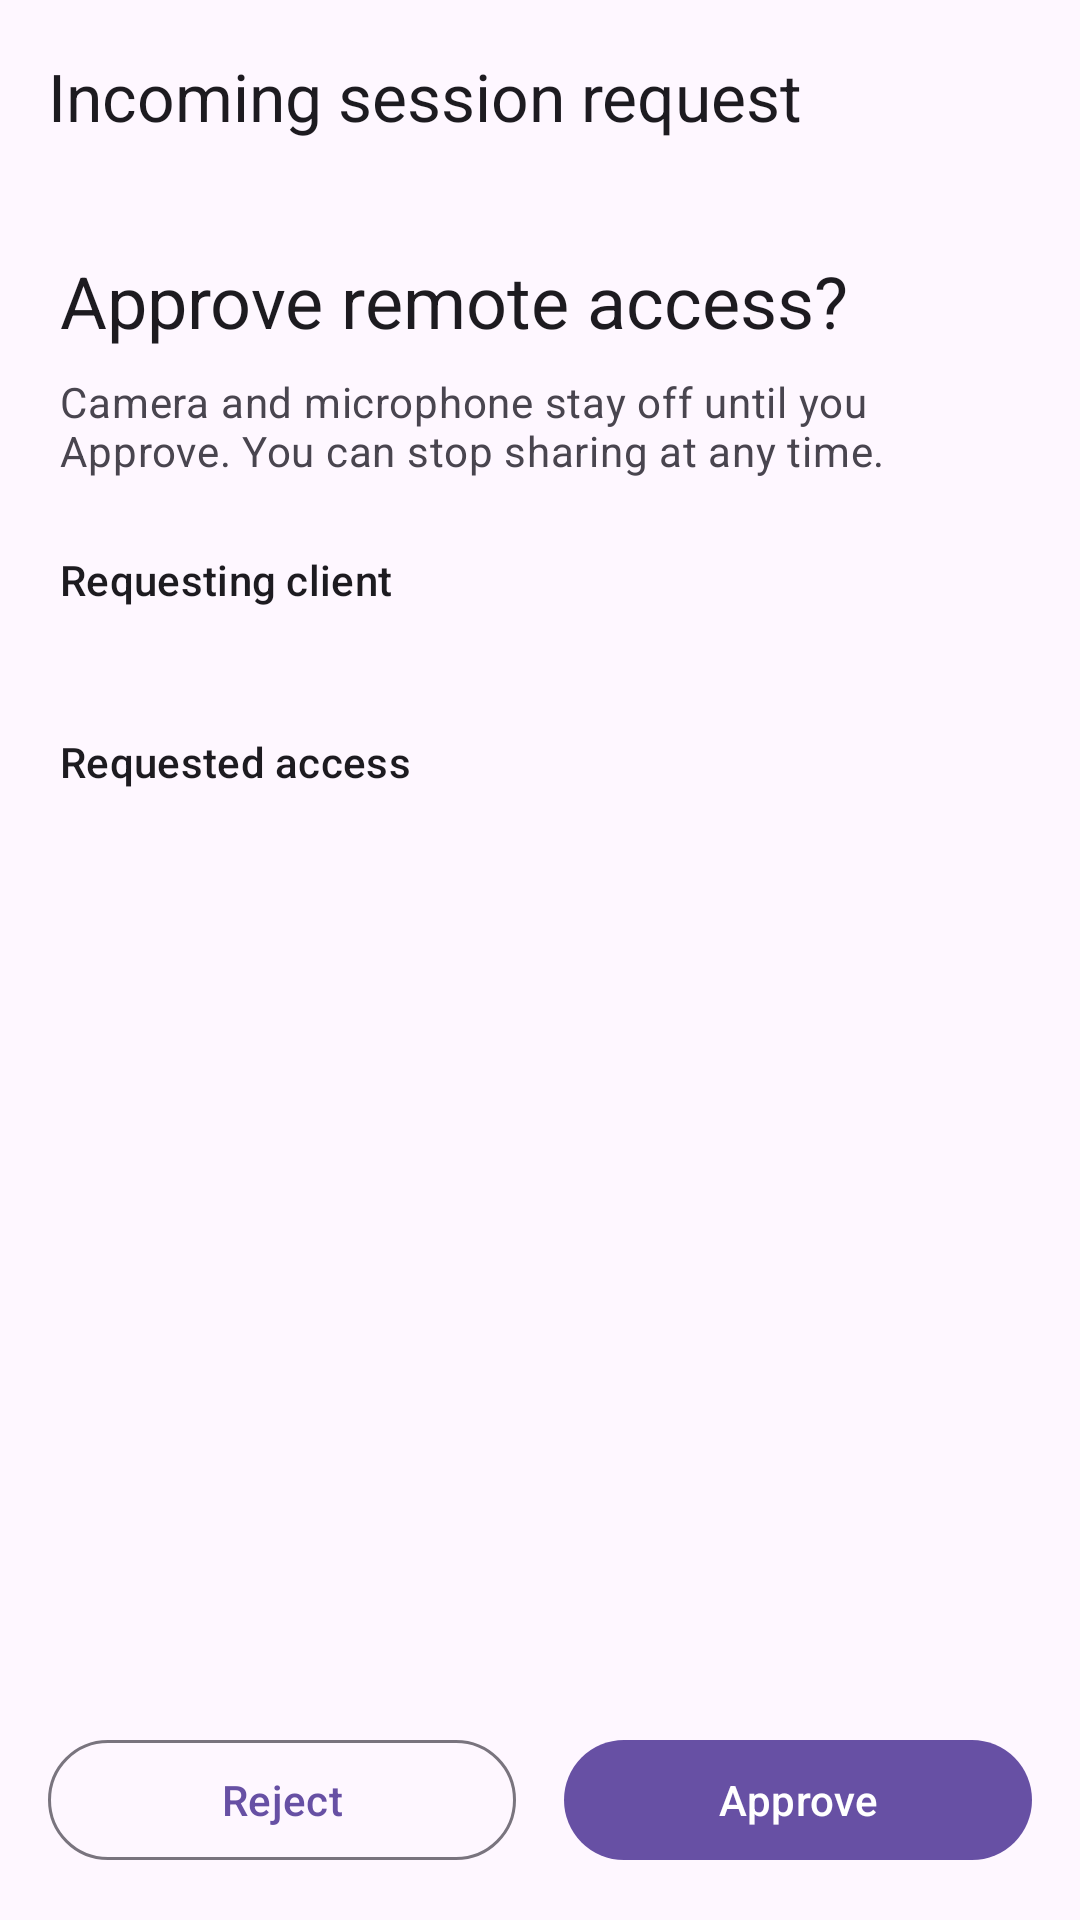

Android layout source for this screen:
<!-- AndroidManifest.xml: application theme Theme.AutoReplyBot -->
<!-- res/layout/activity_remote_incoming_request.xml -->
<?xml version="1.0" encoding="utf-8"?>
<LinearLayout xmlns:android="http://schemas.android.com/apk/res/android"
    xmlns:app="http://schemas.android.com/apk/res-auto"
    xmlns:tools="http://schemas.android.com/tools"
    android:layout_width="match_parent"
    android:layout_height="match_parent"
    android:orientation="vertical">

    <com.google.android.material.appbar.MaterialToolbar
        android:id="@+id/toolbar"
        android:layout_width="match_parent"
        android:layout_height="wrap_content"
        app:navigationIcon="@drawable/ic_arrow_back_24"
        app:title="@string/remote_incoming_title" />

    <ProgressBar
        android:id="@+id/progress"
        android:layout_width="wrap_content"
        android:layout_height="wrap_content"
        android:layout_gravity="center_horizontal"
        android:visibility="gone" />

    <LinearLayout
        android:layout_width="match_parent"
        android:layout_height="0dp"
        android:layout_weight="1"
        android:orientation="vertical"
        android:padding="20dp">

        <TextView
            android:layout_width="match_parent"
            android:layout_height="wrap_content"
            android:text="@string/remote_incoming_headline"
            android:textAppearance="?attr/textAppearanceHeadlineSmall" />

        <TextView
            android:layout_width="match_parent"
            android:layout_height="wrap_content"
            android:layout_marginTop="8dp"
            android:text="@string/remote_incoming_hint"
            android:textAppearance="?attr/textAppearanceBodyMedium"
            android:textColor="?attr/colorOnSurfaceVariant" />

        <TextView
            android:layout_width="match_parent"
            android:layout_height="wrap_content"
            android:layout_marginTop="24dp"
            android:text="@string/remote_incoming_client_label"
            android:textAppearance="?attr/textAppearanceLabelLarge" />

        <TextView
            android:id="@+id/text_client_name"
            android:layout_width="match_parent"
            android:layout_height="wrap_content"
            android:layout_marginTop="4dp"
            android:textAppearance="?attr/textAppearanceTitleMedium"
            tools:text="Chrome on Windows" />

        <TextView
            android:layout_width="match_parent"
            android:layout_height="wrap_content"
            android:layout_marginTop="16dp"
            android:text="@string/remote_incoming_capabilities_label"
            android:textAppearance="?attr/textAppearanceLabelLarge" />

        <TextView
            android:id="@+id/text_capabilities"
            android:layout_width="match_parent"
            android:layout_height="wrap_content"
            android:layout_marginTop="4dp"
            android:textAppearance="?attr/textAppearanceBodyLarge"
            tools:text="Camera and microphone" />

        <TextView
            android:id="@+id/text_countdown"
            android:layout_width="match_parent"
            android:layout_height="wrap_content"
            android:layout_marginTop="16dp"
            android:textAppearance="?attr/textAppearanceTitleMedium"
            tools:text="Expires in 1:30" />

        <TextView
            android:id="@+id/text_status"
            android:layout_width="match_parent"
            android:layout_height="wrap_content"
            android:layout_marginTop="12dp"
            android:textAppearance="?attr/textAppearanceBodyMedium"
            android:textColor="?attr/colorOnSurfaceVariant"
            tools:text="Ready" />
    </LinearLayout>

    <LinearLayout
        android:layout_width="match_parent"
        android:layout_height="wrap_content"
        android:orientation="horizontal"
        android:padding="16dp">

        <com.google.android.material.button.MaterialButton
            android:id="@+id/button_reject"
            style="@style/Widget.Material3.Button.OutlinedButton"
            android:layout_width="0dp"
            android:layout_height="wrap_content"
            android:layout_marginEnd="8dp"
            android:layout_weight="1"
            android:text="@string/remote_request_reject" />

        <com.google.android.material.button.MaterialButton
            android:id="@+id/button_approve"
            android:layout_width="0dp"
            android:layout_height="wrap_content"
            android:layout_marginStart="8dp"
            android:layout_weight="1"
            android:text="@string/remote_request_approve" />
    </LinearLayout>
</LinearLayout>
<!-- resources referenced by this layout -->
<resources>
  <string name="remote_incoming_capabilities_label">Requested access</string>
  <string name="remote_incoming_client_label">Requesting client</string>
  <string name="remote_incoming_headline">Approve remote access?</string>
  <string name="remote_incoming_hint">Camera and microphone stay off until you Approve. You can stop sharing at any time.</string>
  <string name="remote_incoming_title">Incoming session request</string>
  <string name="remote_request_approve">Approve</string>
  <string name="remote_request_reject">Reject</string>
  <style name="Theme.AutoReplyBot" parent="Base.Theme.AutoReplyBot" />
  <style name="Base.Theme.AutoReplyBot" parent="Theme.Material3.DayNight.NoActionBar">
          
          <item name="enableEdgeToEdge">false</item>
          <item name="android:windowDrawsSystemBarBackgrounds">true</item>
          <item name="android:statusBarColor">@color/app_status_bar</item>
          <item name="android:navigationBarColor">@color/app_navigation_bar</item>
          <item name="android:windowLightStatusBar">true</item>
      </style>
  <color name="app_status_bar">#FEF7FF</color>
  <color name="app_navigation_bar">#FEF7FF</color>
</resources>
